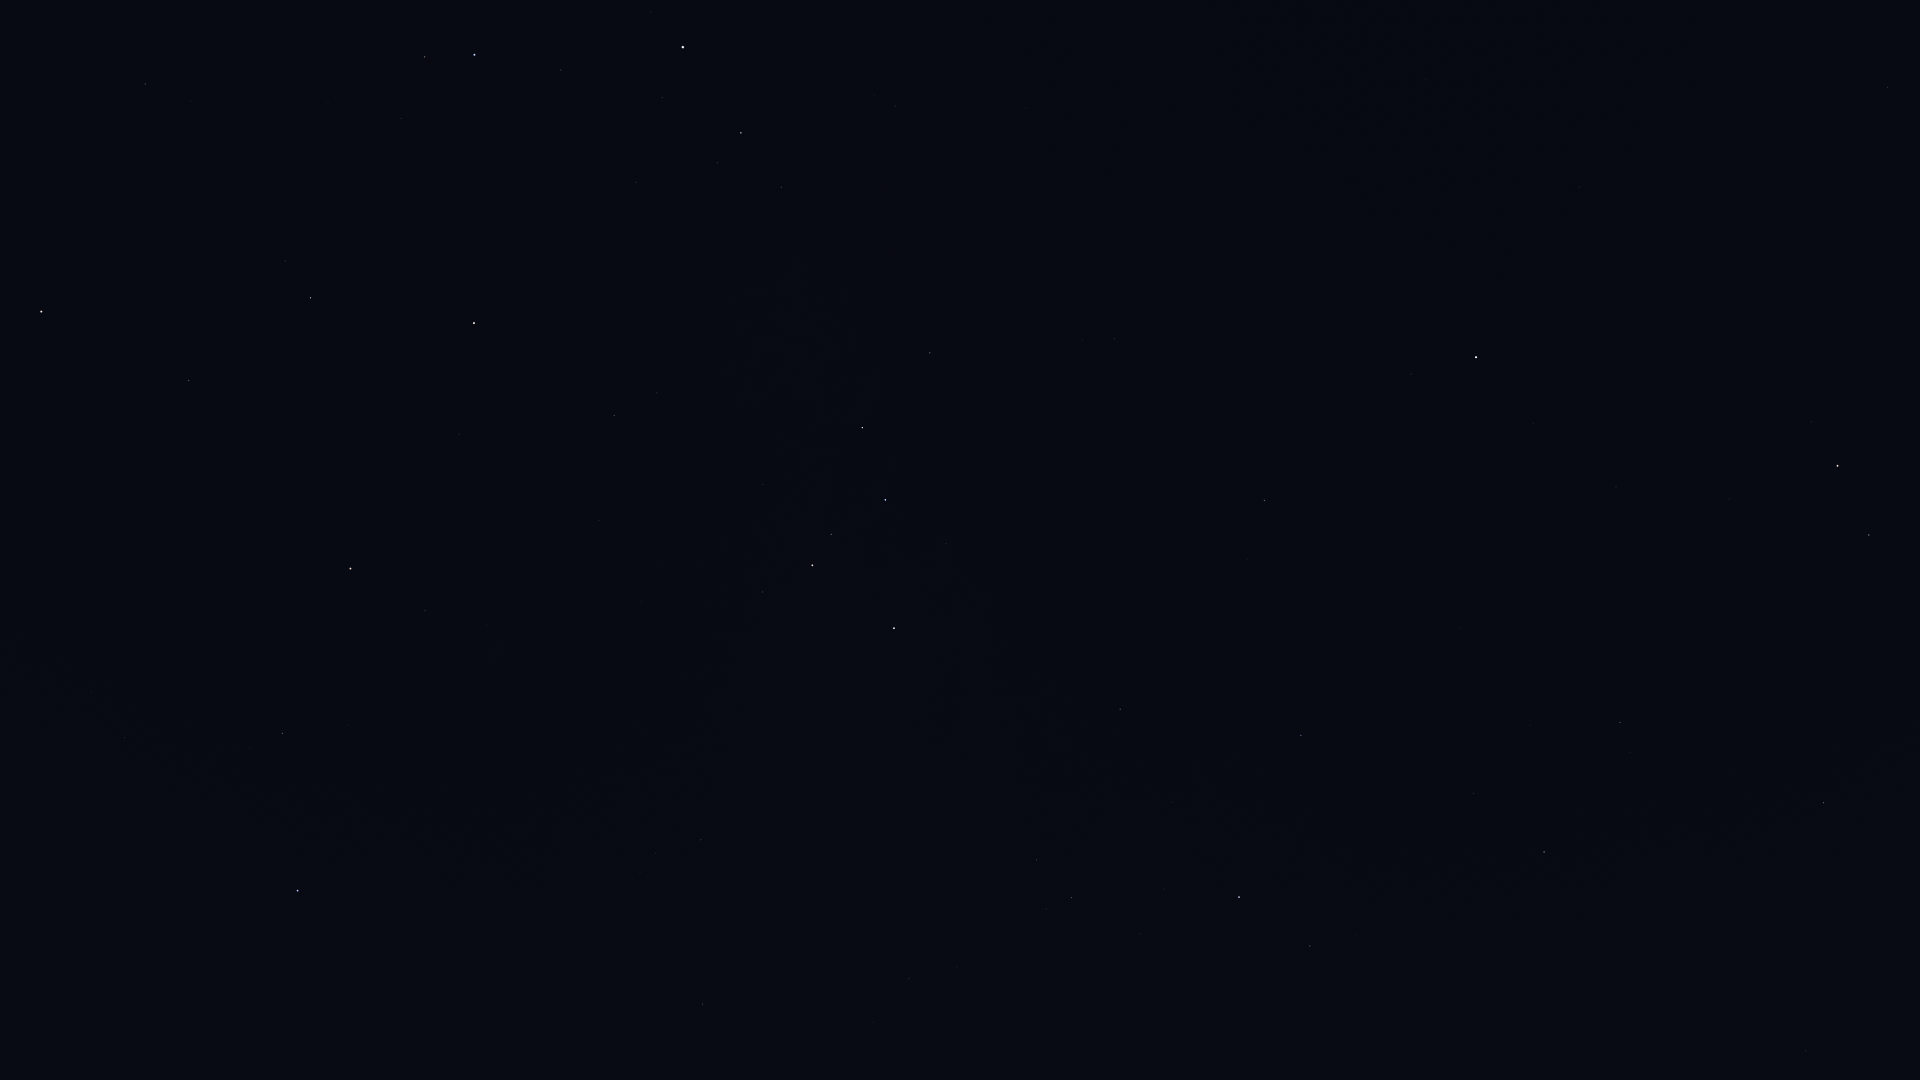

Values plotted in this chart, from the file beside it:
Star_ID, Name, X, Y
677, Alpheratz, 298, 891
746, Caph, 894, 628
2920, Fulu, 763, 592
3092, HIP 3092, 282, 733
3179, Schedar, 812, 565
3821, Achird, 831, 534
3881, HIP 3881, 487, 625
107418, Castula, 854, 507
4436, HIP 4436, 425, 611
4889, HIP 4889, 273, 618
5447, Mirach, 350, 569
5742, HIP 5742, 99, 598
6193, HIP 6193, 155, 557
6411, Adhil, 555, 480
6643, Bélénos, 180, 523
6686, Ruchbah, 862, 428
7513, Titawin, 459, 434
7607, Nembus, 614, 416
8796, Mothallah, 189, 381
8886, Segin, 930, 353
9640, Almach, 474, 323
9884, Hamal, 41, 312
10670, HIP 10670, 285, 261
12191, Buna, 476, 188
13061, Lilii Borea, 191, 101
13192, Nushagak, 1111, 262
13209, Bharani, 145, 84
13254, HIP 13254, 401, 119
13268, Miram, 781, 187
14328, HIP 14328, 741, 133
14576, Algol, 474, 55
14668, Misam, 561, 70
15863, Mirfak, 683, 47
16228, HIP 16228, 895, 106
17959, HIP 17959, 1138, 163
18505, HIP 18505, 987, 67
24003, Mago, 1195, 26
25110, HIP 25110, 1348, 172
56211, Giausar, 1887, 87
58952, Tonatiuh, 1761, 231
61177, Funi, 1829, 246
72607, Kochab, 1838, 466
73136, Baekdu, 1818, 469
75097, Pherkad, 1869, 535
83895, Aldhibah, 1824, 803
85822, Yildun, 1533, 423
86614, Dziban, 1687, 709
87585, Grumium, 1806, 1051
90344, Fafnir, 1655, 882
94376, Altais, 1544, 852
96100, Alsafi, 1503, 808
105199, Alderamin, 1239, 897
106032, Alfirk, 1301, 735
107136, Azelfafage, 1051, 1073
108917, Kurhah, 1172, 802
109492, HIP 109492, 1072, 898
110538, HIP 110538, 957, 967
110609, HIP 110609, 913, 1008
111022, HIP 111022, 873, 1022
111169, HIP 111169, 909, 979
... 3 more rows
